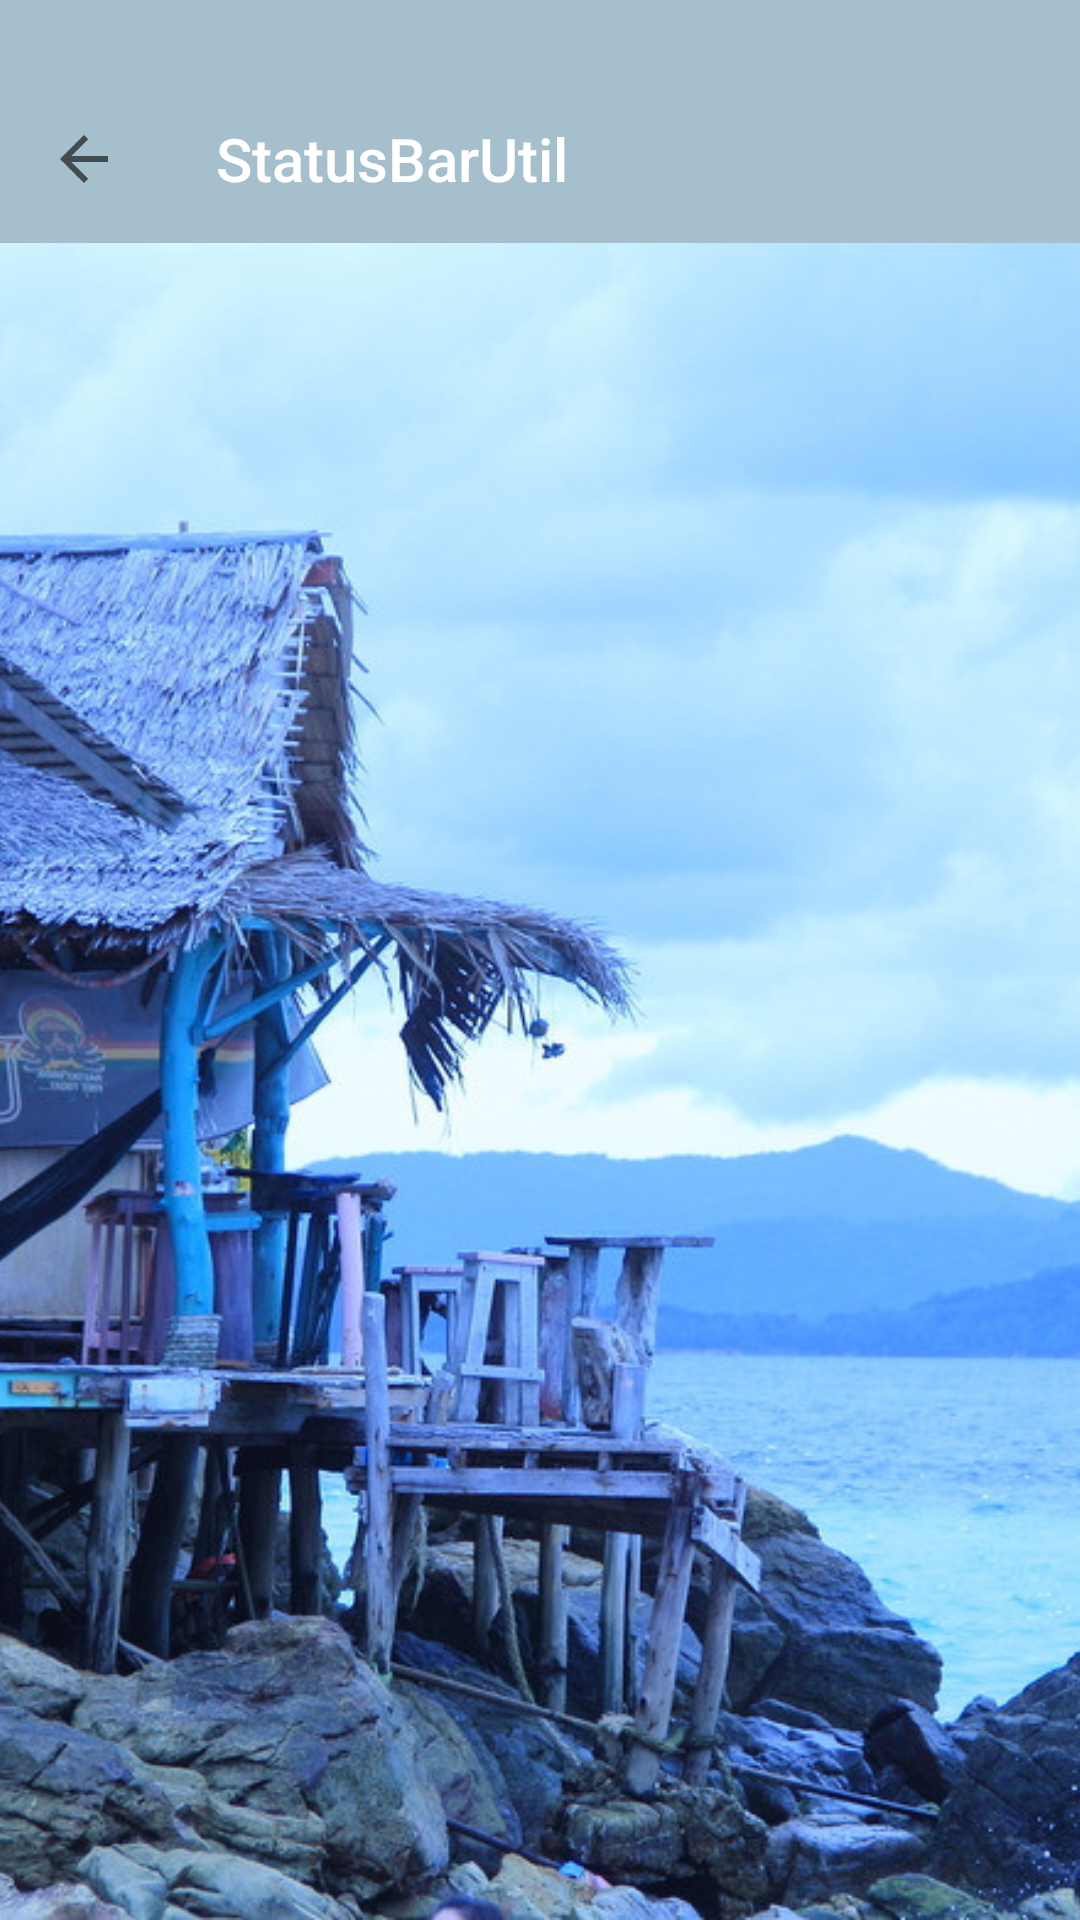

Android layout source for this screen:
<!-- AndroidManifest.xml: application theme AppTheme.NoActionBar -->
<!-- res/layout/fourth_fragment.xml -->
<?xml version="1.0" encoding="utf-8"?>
<LinearLayout xmlns:android="http://schemas.android.com/apk/res/android"
    xmlns:app="http://schemas.android.com/apk/res-auto"
    xmlns:tools="http://schemas.android.com/tools"
    android:layout_width="match_parent"
    android:layout_height="match_parent"
    android:orientation="vertical">

    <View
        android:layout_width="match_parent"
        android:layout_height="@dimen/actionBarSize"
        android:background="@color/end_blue"
        tools:ignore="MissingConstraints" />

    <android.support.v7.widget.Toolbar
        android:id="@+id/toolbar"
        android:layout_width="match_parent"
        android:layout_height="wrap_content"
        android:background="@color/end_blue"
        app:navigationIcon="?attr/homeAsUpIndicator"
        app:popupTheme="@style/AppTheme.PopupOverlay"
        app:title="@string/app_name"
        app:titleTextColor="@color/white"
        tools:ignore="MissingConstraints" />


    <ImageView
        android:id="@+id/img"
        android:layout_width="match_parent"
        android:layout_height="match_parent"
        android:scaleType="centerCrop"
        android:src="@mipmap/cat_8" />

</LinearLayout>
<!-- resources referenced by this layout -->
<resources>
  <color name="end_blue">#a5bfcc</color>
  <color name="white">#ffffff</color>
  <dimen name="actionBarSize">25dp</dimen>
  <!-- mipmap cat_8: jpg bitmap (mipmap-xhdpi, 256525 bytes) -->
  <string name="app_name">StatusBarUtil</string>
  <style name="AppTheme.PopupOverlay" parent="ThemeOverlay.AppCompat.Light" />
  <style name="AppTheme.NoActionBar">
          <item name="windowActionBar">false</item>
          <item name="windowNoTitle">true</item>
      </style>
</resources>
